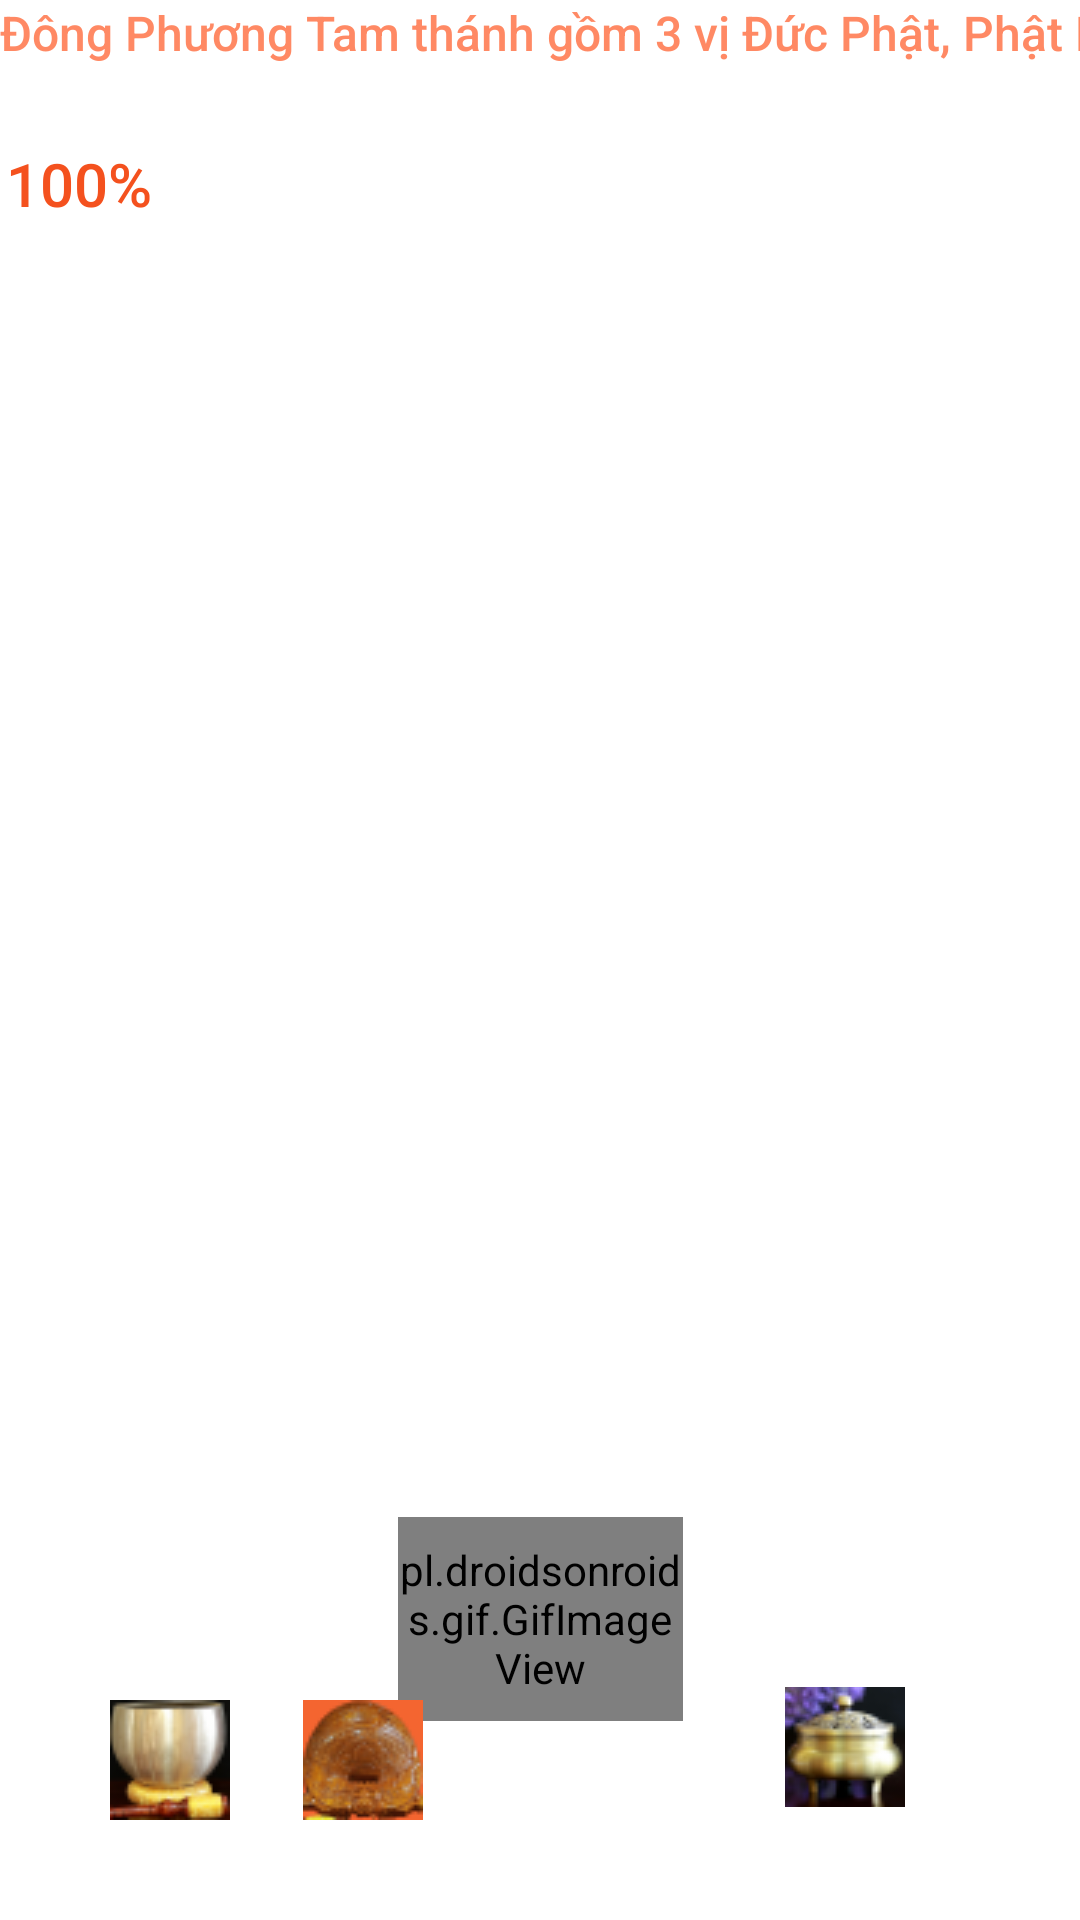

Reconstruct the res/layout file that produces this screen, plus the resources it refers to.
<!-- AndroidManifest.xml: application theme Theme.ViengChua2 -->
<!-- res/layout/activity_duoc_su_tam_ton.xml -->
<?xml version="1.0" encoding="utf-8"?>
<androidx.constraintlayout.widget.ConstraintLayout xmlns:android="http://schemas.android.com/apk/res/android"
    xmlns:app="http://schemas.android.com/apk/res-auto"
    xmlns:tools="http://schemas.android.com/tools"
    android:layout_width="wrap_content"
    android:layout_height="wrap_content"
    android:screenOrientation="landscape"
    tools:ignore="MissingDefaultResource"
    >

    <ImageView
        android:id="@+id/imageView"
        android:layout_width="wrap_content"
        android:layout_height="wrap_content"
        android:scaleType="fitXY"
        app:layout_constraintBottom_toBottomOf="parent"
        app:layout_constraintEnd_toEndOf="parent"
        app:layout_constraintHorizontal_bias="0.0"
        app:layout_constraintStart_toStartOf="parent"
        app:layout_constraintTop_toTopOf="parent"
        app:layout_constraintVertical_bias="0.0"
        app:srcCompat="@drawable/donghuongbg" />

    <pl.droidsonroids.gif.GifImageView
        android:id="@+id/gif1"
        android:layout_width="95dp"
        android:layout_height="68dp"
        android:scaleType="fitXY"
        android:src="@drawable/dongphuongtramhuong"
        app:layout_constraintBottom_toBottomOf="parent"
        app:layout_constraintEnd_toEndOf="parent"
        app:layout_constraintStart_toStartOf="parent"
        app:layout_constraintTop_toTopOf="parent"
        app:layout_constraintVertical_bias="0.884" />

    <ImageButton
        android:id="@+id/btnluhuong"
        android:layout_width="44dp"
        android:layout_height="44dp"
        android:scaleType="center"
        app:layout_constraintBottom_toBottomOf="parent"
        app:layout_constraintEnd_toEndOf="parent"
        app:layout_constraintHorizontal_bias="0.822"
        app:layout_constraintStart_toStartOf="parent"
        app:layout_constraintTop_toTopOf="parent"
        app:layout_constraintVertical_bias="0.94"
        app:srcCompat="@drawable/btnluhuong" />

    <ImageButton
        android:id="@+id/btnmo"
        android:layout_width="42dp"
        android:layout_height="42dp"
        android:scaleType="center"
        app:layout_constraintBottom_toBottomOf="parent"
        app:layout_constraintEnd_toEndOf="parent"
        app:layout_constraintHorizontal_bias="0.314"
        app:layout_constraintStart_toStartOf="parent"
        app:layout_constraintTop_toTopOf="parent"
        app:layout_constraintVertical_bias="0.946"
        app:srcCompat="@drawable/btnmo" />

    <ImageButton
        android:id="@+id/btnchuong"
        android:layout_width="42dp"
        android:layout_height="42dp"
        app:layout_constraintBottom_toBottomOf="parent"
        app:layout_constraintEnd_toEndOf="parent"
        app:layout_constraintHorizontal_bias="0.112"
        app:layout_constraintStart_toStartOf="parent"
        app:layout_constraintTop_toTopOf="parent"
        app:layout_constraintVertical_bias="0.946"
        app:srcCompat="@drawable/btnchuong" />

    <TextView
        android:id="@+id/tv1"
        android:layout_width="152dp"
        android:layout_height="27dp"
        android:fontFamily="sans-serif-medium"
        android:text="100%"
        android:textColor="#F4511E"
        android:textSize="20sp"
        app:layout_constraintBottom_toBottomOf="parent"
        app:layout_constraintEnd_toEndOf="parent"
        app:layout_constraintHorizontal_bias="0.009"
        app:layout_constraintStart_toStartOf="parent"
        app:layout_constraintTop_toTopOf="parent"
        app:layout_constraintVertical_bias="0.078" />

    <TextView
        android:id="@+id/tv2"
        android:layout_width="100000dp"
        android:layout_height="22dp"
        android:fontFamily="sans-serif-medium"
        android:maxLength="100000"
        android:text="@string/Duocsutamton"
        android:textColor="#C8FF693A"
        android:textSize="16sp"
        tools:layout_editor_absoluteX="0dp"
        tools:layout_editor_absoluteY="0dp" />
    
    
    
    
    
    

</androidx.constraintlayout.widget.ConstraintLayout>
<!-- resources referenced by this layout -->
<resources>
  <!-- drawable btnchuong: png bitmap (drawable, 5217 bytes) -->
  <!-- drawable btnluhuong: png bitmap (drawable, 5411 bytes) -->
  <!-- drawable btnmo: png bitmap (drawable, 5336 bytes) -->
  <!-- drawable dongphuongtramhuong: gif bitmap (drawable, 719842 bytes) -->
  <string name="Duocsutamton">Đông Phương Tam thánh gồm 3 vị Đức Phật, Phật Dược Sư là tôn chủ  là đấng giác ngộ có lòng từ bi vô mẫn, ngài có thể giúp chúng sinh thoát khỏi những đau đớn về tâm và về thân, giúp họ vượt qua khó khăn, bệnh tật. Bên trái là vị Đại Bồ tát là Nhật Quang Bồ Tát bản nguyện của Ngài là phát nát sự tối tăm của sinh tử, như ánh mặt trời chiếu rọi khắp thế gian.  và bên phải là Nguyệt Quang Bồ Tát ngài ngự tại mặt trăng, biểu thị cho ánh sáng vào ban đêm. </string>
  <style name="Theme.ViengChua2" parent="Theme.MaterialComponents.DayNight.DarkActionBar">
          
          <item name="colorPrimary">@color/purple_500</item>
          <item name="colorPrimaryVariant">@color/purple_700</item>
          <item name="colorOnPrimary">@color/white</item>
          
          <item name="colorSecondary">@color/teal_200</item>
          <item name="colorSecondaryVariant">@color/teal_700</item>
          <item name="colorOnSecondary">@color/black</item>
          
          <item name="android:statusBarColor">?attr/colorPrimaryVariant</item>
          
      </style>
  <!-- not gathered from this repository: default colours our renderer supplied (Android Studio template values) -->
  <color name="purple_500">#FF6200EE</color>
  <color name="purple_700">#FF3700B3</color>
  <color name="teal_200">#FF03DAC5</color>
  <color name="teal_700">#FF018786</color>
  <color name="black">#FF000000</color>
  <color name="white">#FFFFFFFF</color>
</resources>
